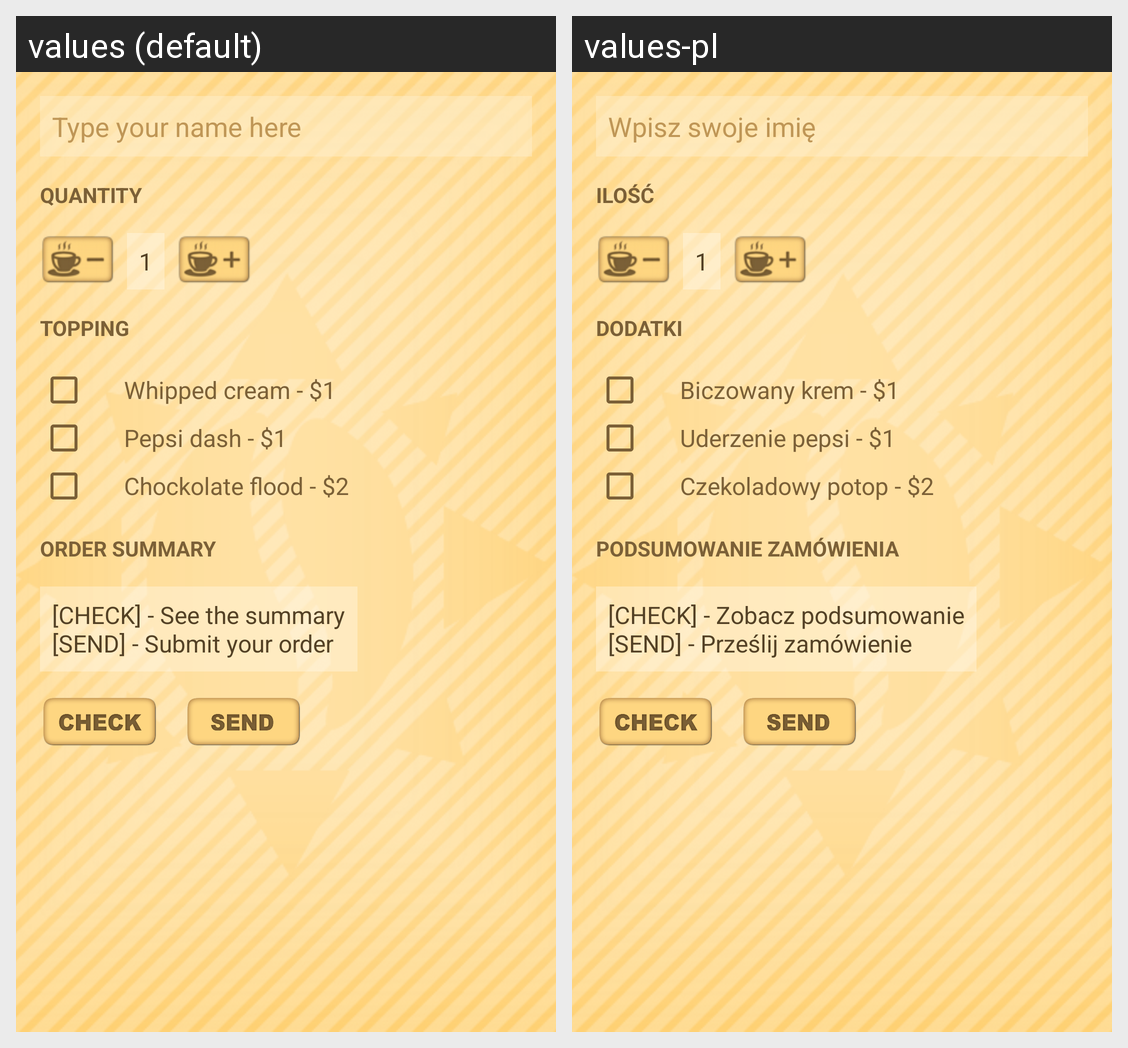

Translations of the strings shown on this Android screen, per locale in the grid:
Android screen res/layout/activity_main.xml rendered under 2 locales, left to right: values (default), values-pl. Device: Nexus 5 (rendered at 1080×1920; each locale shown at half size, 540×960, under a caption strip naming it); theme AppTheme.
Strings drawn on this screen, with the default value and each locale's value (text and hints the layout hard-codes, and strings that could not be matched under every locale, appear in the picture but are not listed):

name_hint
  values: Type your name here
  values-pl: Wpisz swoje imię

head_quantity
  values: Quantity
  values-pl: Ilość

head_topping
  values: Topping
  values-pl: Dodatki

cream
  values: Whipped cream - $1
  values-pl: Biczowany krem - $1

pepsi
  values: Pepsi dash - $1
  values-pl: Uderzenie pepsi - $1

chocko
  values: Chockolate flood - $2
  values-pl: Czekoladowy potop - $2

head_summary
  values: Order Summary
  values-pl: Podsumowanie zamówienia

hint_summary
  values: [CHECK] - See the summary
      [SEND] - Submit your order
  values-pl: [CHECK] - Zobacz podsumowanie
      [SEND] - Prześlij zamówienie
